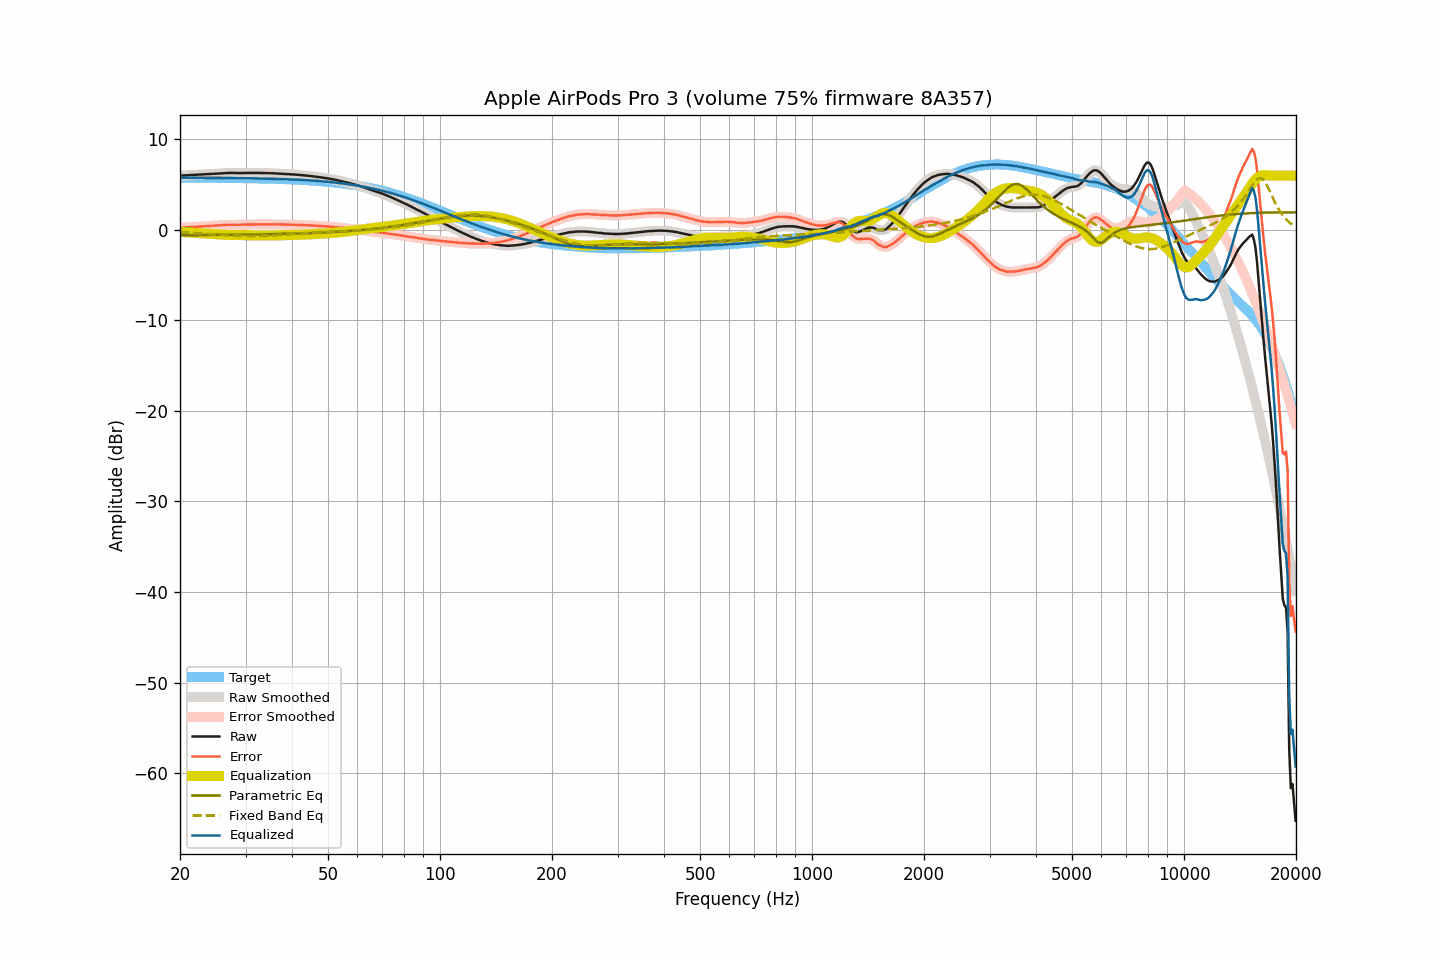

The data file committed next to this chart (first rows):
frequency, raw, smoothed, error, error_smoothed, equalization, parametric_eq, fixed_band_eq, equalized_raw, equalized_smoothed, target
20.00, 5.97, 5.97, 0.21, 0.21, -0.22, -0.59, -0.26, 5.75, 5.75, 5.76
20.20, 5.98, 5.99, 0.22, 0.23, -0.23, -0.59, -0.27, 5.75, 5.76, 5.76
20.40, 6.00, 6.00, 0.24, 0.25, -0.24, -0.59, -0.27, 5.76, 5.76, 5.76
20.61, 6.02, 6.02, 0.26, 0.26, -0.26, -0.59, -0.28, 5.76, 5.76, 5.76
20.81, 6.03, 6.03, 0.28, 0.28, -0.27, -0.59, -0.29, 5.76, 5.76, 5.76
21.02, 6.04, 6.04, 0.29, 0.29, -0.28, -0.58, -0.30, 5.76, 5.76, 5.75
21.23, 6.05, 6.05, 0.30, 0.29, -0.29, -0.58, -0.31, 5.76, 5.76, 5.75
21.44, 6.05, 6.05, 0.30, 0.30, -0.30, -0.58, -0.32, 5.75, 5.75, 5.75
21.66, 6.06, 6.06, 0.31, 0.31, -0.31, -0.58, -0.33, 5.75, 5.75, 5.75
21.87, 6.07, 6.07, 0.32, 0.32, -0.32, -0.58, -0.34, 5.75, 5.75, 5.75
22.09, 6.08, 6.08, 0.33, 0.33, -0.33, -0.58, -0.35, 5.75, 5.75, 5.75
22.31, 6.09, 6.09, 0.34, 0.34, -0.34, -0.58, -0.36, 5.75, 5.75, 5.75
22.54, 6.10, 6.10, 0.35, 0.35, -0.35, -0.58, -0.37, 5.75, 5.75, 5.75
22.76, 6.11, 6.11, 0.36, 0.37, -0.37, -0.57, -0.38, 5.75, 5.75, 5.75
22.99, 6.13, 6.13, 0.38, 0.38, -0.38, -0.57, -0.40, 5.75, 5.75, 5.75
23.22, 6.14, 6.14, 0.40, 0.39, -0.39, -0.57, -0.41, 5.75, 5.75, 5.75
23.45, 6.15, 6.15, 0.41, 0.40, -0.40, -0.57, -0.42, 5.75, 5.75, 5.75
23.69, 6.15, 6.15, 0.41, 0.41, -0.41, -0.57, -0.43, 5.74, 5.74, 5.74
23.92, 6.16, 6.16, 0.42, 0.42, -0.42, -0.57, -0.44, 5.74, 5.74, 5.74
24.16, 6.17, 6.17, 0.43, 0.43, -0.43, -0.57, -0.46, 5.74, 5.74, 5.74
24.40, 6.18, 6.18, 0.44, 0.44, -0.44, -0.56, -0.47, 5.74, 5.74, 5.74
24.65, 6.19, 6.19, 0.45, 0.46, -0.46, -0.56, -0.48, 5.74, 5.74, 5.74
24.89, 6.21, 6.21, 0.47, 0.47, -0.47, -0.56, -0.50, 5.74, 5.74, 5.74
25.14, 6.22, 6.22, 0.48, 0.48, -0.48, -0.56, -0.51, 5.74, 5.74, 5.74
25.39, 6.23, 6.23, 0.50, 0.50, -0.50, -0.56, -0.52, 5.73, 5.73, 5.74
25.65, 6.24, 6.24, 0.51, 0.51, -0.51, -0.56, -0.54, 5.73, 5.73, 5.73
25.91, 6.26, 6.26, 0.53, 0.53, -0.53, -0.55, -0.55, 5.74, 5.73, 5.73
26.16, 6.27, 6.27, 0.54, 0.54, -0.54, -0.55, -0.56, 5.73, 5.73, 5.73
26.43, 6.28, 6.28, 0.55, 0.55, -0.55, -0.55, -0.58, 5.73, 5.73, 5.73
26.69, 6.28, 6.29, 0.55, 0.56, -0.56, -0.55, -0.59, 5.73, 5.73, 5.73
26.96, 6.29, 6.29, 0.57, 0.56, -0.56, -0.55, -0.60, 5.73, 5.73, 5.73
27.23, 6.29, 6.29, 0.57, 0.57, -0.57, -0.55, -0.61, 5.73, 5.73, 5.72
27.50, 6.29, 6.29, 0.57, 0.57, -0.57, -0.54, -0.62, 5.73, 5.73, 5.72
27.77, 6.29, 6.29, 0.57, 0.57, -0.57, -0.54, -0.63, 5.73, 5.72, 5.72
28.05, 6.28, 6.28, 0.56, 0.57, -0.56, -0.54, -0.65, 5.72, 5.72, 5.72
28.33, 6.28, 6.28, 0.57, 0.56, -0.56, -0.54, -0.66, 5.72, 5.71, 5.72
28.62, 6.27, 6.27, 0.56, 0.56, -0.57, -0.53, -0.66, 5.71, 5.71, 5.71
28.90, 6.27, 6.27, 0.56, 0.56, -0.57, -0.53, -0.67, 5.70, 5.70, 5.71
29.19, 6.27, 6.27, 0.56, 0.57, -0.57, -0.53, -0.68, 5.70, 5.70, 5.71
29.48, 6.28, 6.28, 0.57, 0.57, -0.58, -0.53, -0.69, 5.71, 5.71, 5.71
29.78, 6.29, 6.29, 0.59, 0.58, -0.58, -0.53, -0.69, 5.71, 5.71, 5.70
30.08, 6.29, 6.29, 0.59, 0.59, -0.59, -0.52, -0.70, 5.70, 5.70, 5.70
30.38, 6.29, 6.30, 0.59, 0.60, -0.59, -0.52, -0.70, 5.70, 5.70, 5.70
30.68, 6.30, 6.30, 0.61, 0.60, -0.60, -0.52, -0.70, 5.70, 5.70, 5.70
30.99, 6.30, 6.30, 0.61, 0.61, -0.60, -0.52, -0.70, 5.70, 5.70, 5.69
31.30, 6.30, 6.30, 0.61, 0.61, -0.61, -0.51, -0.70, 5.69, 5.69, 5.69
31.61, 6.29, 6.30, 0.60, 0.61, -0.61, -0.51, -0.70, 5.68, 5.69, 5.69
31.93, 6.29, 6.29, 0.61, 0.61, -0.61, -0.51, -0.70, 5.68, 5.68, 5.68
32.24, 6.29, 6.29, 0.61, 0.61, -0.61, -0.50, -0.70, 5.68, 5.68, 5.68
32.57, 6.28, 6.29, 0.60, 0.61, -0.61, -0.50, -0.69, 5.67, 5.68, 5.68
32.89, 6.28, 6.28, 0.61, 0.61, -0.61, -0.50, -0.69, 5.67, 5.67, 5.67
33.22, 6.28, 6.28, 0.61, 0.61, -0.61, -0.49, -0.68, 5.67, 5.67, 5.67
33.55, 6.27, 6.27, 0.61, 0.61, -0.61, -0.49, -0.67, 5.66, 5.66, 5.67
33.89, 6.27, 6.27, 0.61, 0.61, -0.61, -0.49, -0.67, 5.66, 5.66, 5.66
34.23, 6.27, 6.27, 0.61, 0.61, -0.61, -0.48, -0.66, 5.66, 5.66, 5.66
34.57, 6.27, 6.27, 0.62, 0.62, -0.61, -0.48, -0.65, 5.66, 5.66, 5.65
34.92, 6.26, 6.27, 0.61, 0.62, -0.61, -0.48, -0.64, 5.65, 5.65, 5.65
35.27, 6.26, 6.26, 0.62, 0.62, -0.61, -0.47, -0.63, 5.65, 5.65, 5.64
35.62, 6.25, 6.25, 0.61, 0.61, -0.61, -0.47, -0.61, 5.64, 5.64, 5.64
35.97, 6.24, 6.24, 0.61, 0.61, -0.61, -0.47, -0.60, 5.63, 5.63, 5.63
... 635 more rows
